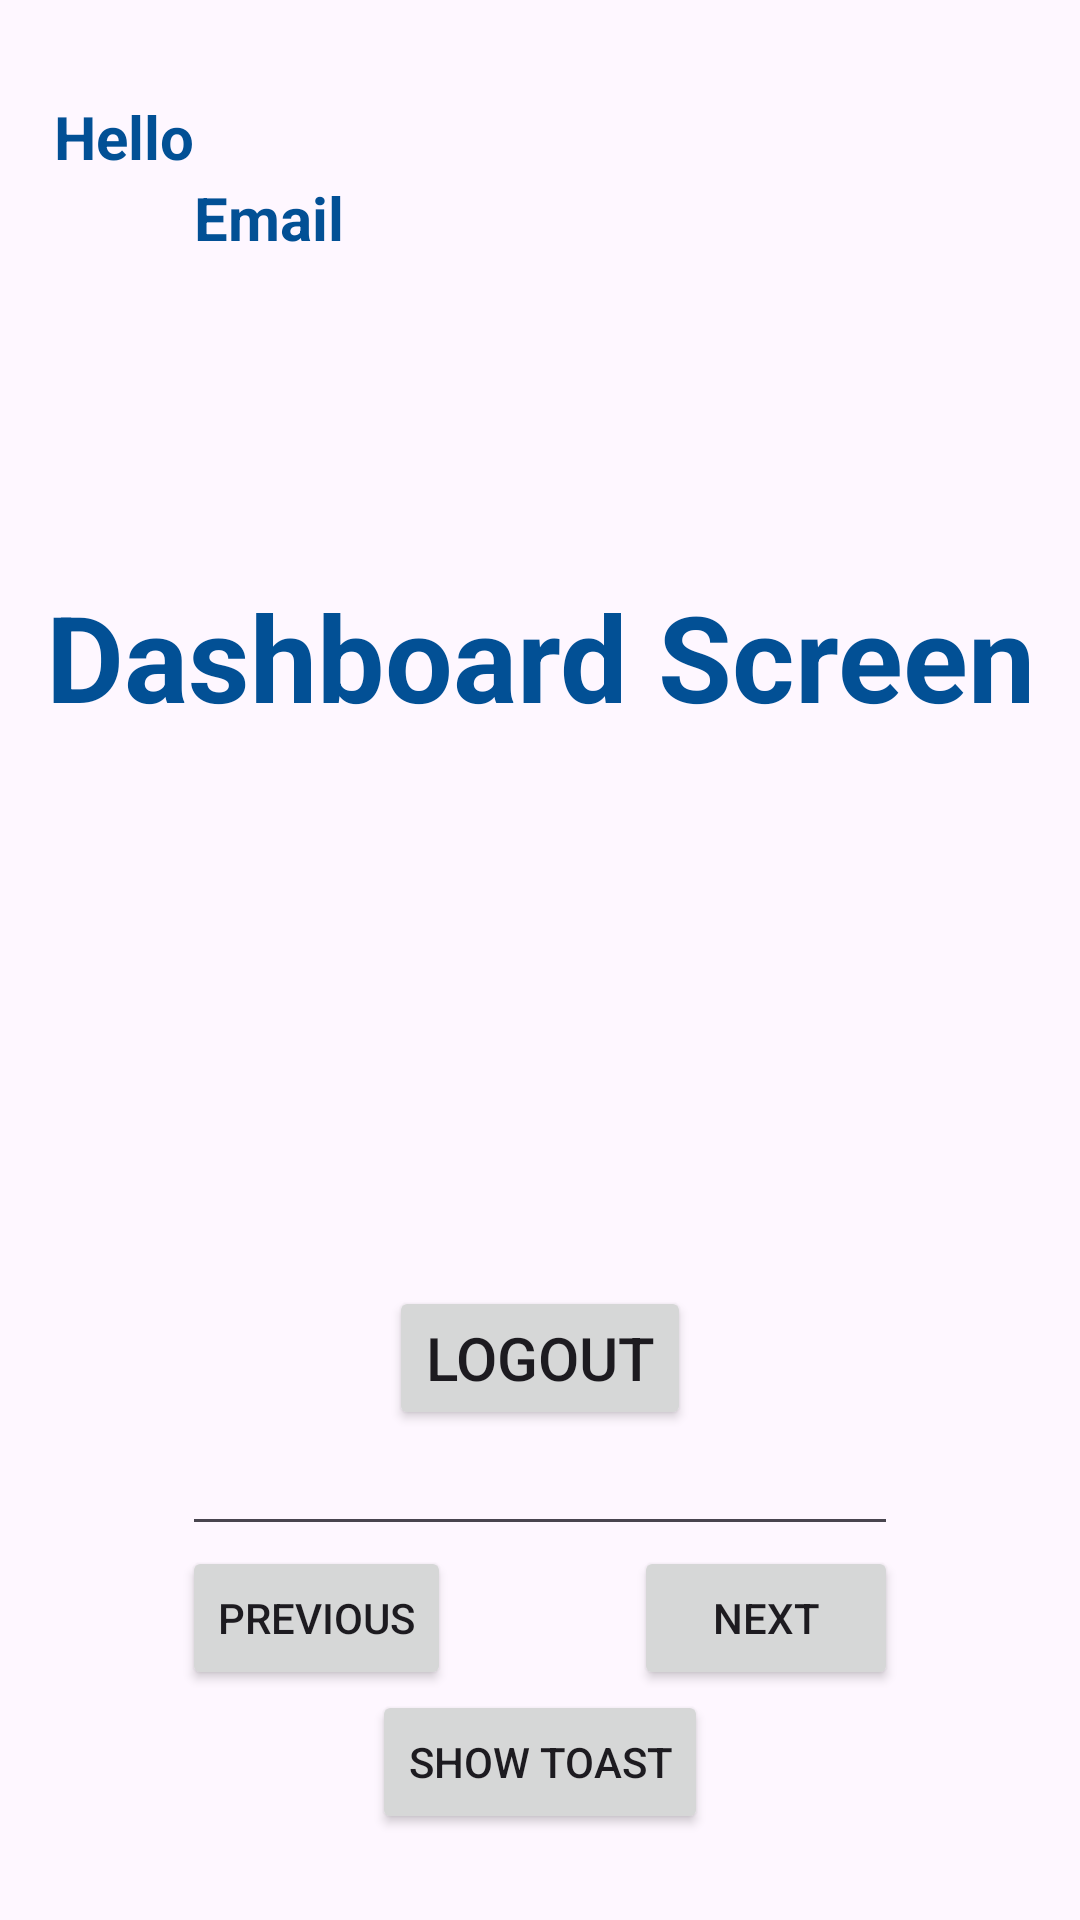

Reconstruct the res/layout file that produces this screen, plus the resources it refers to.
<!-- AndroidManifest.xml: application theme Theme.LearnOneX -->
<!-- res/layout/fragment_dashboard.xml -->
<?xml version="1.0" encoding="utf-8"?>
<androidx.constraintlayout.widget.ConstraintLayout xmlns:android="http://schemas.android.com/apk/res/android"
    android:id="@+id/main"
    android:layout_width="match_parent"
    xmlns:app="http://schemas.android.com/apk/res-auto"
    xmlns:tools="http://schemas.android.com/tools"
    android:layout_height="match_parent"
    tools:context=".dashboard.DashboardActivity">

    <TextView
        android:id="@+id/hello"
        android:layout_width="wrap_content"
        android:layout_height="wrap_content"
        android:text="Hello"
        android:textColor="#025095"
        android:textSize="20sp"
        android:textStyle="bold"
        app:layout_constraintStart_toStartOf="@id/guideline_start"
        app:layout_constraintTop_toTopOf="@id/guideline_horizontal_top_one" />

    <TextView
        android:id="@+id/email"
        android:layout_width="wrap_content"
        android:layout_height="wrap_content"
        android:text="Email"
        android:textColor="#025095"
        android:textSize="20sp"
        android:textStyle="bold"
        app:layout_constraintStart_toEndOf="@id/hello"
        app:layout_constraintTop_toBottomOf="@id/hello" />

    <TextView
        android:id="@+id/dashboard_view"
        android:layout_width="wrap_content"
        android:layout_height="wrap_content"
        android:text="Dashboard Screen"
        android:textColor="#025095"
        android:textSize="40sp"
        android:textStyle="bold"
        app:layout_constraintEnd_toEndOf="parent"
        app:layout_constraintStart_toStartOf="parent"
        app:layout_constraintTop_toTopOf="@id/guideline_horizontal_top" />

    <androidx.constraintlayout.widget.Guideline
        android:id="@+id/guideline_start"
        android:layout_width="wrap_content"
        android:layout_height="wrap_content"
        android:orientation="vertical"
        app:layout_constraintGuide_percent="0.05" />

    <androidx.constraintlayout.widget.Guideline
        android:id="@+id/guideline_end"
        android:layout_width="wrap_content"
        android:layout_height="wrap_content"
        android:orientation="vertical"
        app:layout_constraintGuide_percent="0.95" />

    <androidx.constraintlayout.widget.Guideline
        android:id="@+id/guideline_horizontal_top"
        android:layout_width="wrap_content"
        android:layout_height="wrap_content"
        android:orientation="horizontal"
        app:layout_constraintGuide_percent="0.30" />

    <androidx.constraintlayout.widget.Guideline
        android:id="@+id/guideline_horizontal_second_top"
        android:layout_width="wrap_content"
        android:layout_height="wrap_content"
        android:orientation="horizontal"
        app:layout_constraintGuide_percent="0.40" />

    <androidx.constraintlayout.widget.Guideline
        android:id="@+id/guideline_horizontal_top_one"
        android:layout_width="wrap_content"
        android:layout_height="wrap_content"
        android:orientation="horizontal"
        app:layout_constraintGuide_percent="0.05" />

    <Button
        android:id="@+id/login_button"
        android:layout_width="wrap_content"
        android:layout_height="wrap_content"
        android:layout_marginTop="20dp"
        android:text="LogOut"
        android:textSize="20sp"
        app:layout_constraintBottom_toBottomOf="parent"
        app:layout_constraintEnd_toEndOf="@id/guideline_end"
        app:layout_constraintStart_toStartOf="@id/guideline_start"
        app:layout_constraintTop_toBottomOf="@id/dashboard_view" />


    <TextView
        android:id="@+id/data_fragment_textview"
        android:layout_width="wrap_content"
        android:layout_height="wrap_content"
        android:text=""
        app:layout_constraintBottom_toTopOf="@id/edit_text_view"
        app:layout_constraintEnd_toEndOf="parent"
        app:layout_constraintStart_toStartOf="parent"
        app:layout_constraintTop_toBottomOf="@id/guideline_horizontal_second_top" />

    <EditText
        android:id="@+id/edit_text_view"
        android:layout_width="0dp"
        android:layout_height="wrap_content"
        android:textSize="16sp"
        android:text=""
        app:layout_constraintEnd_toEndOf="@id/button_next"
        app:layout_constraintStart_toStartOf="@id/button_previous"
        app:layout_constraintTop_toBottomOf="@+id/login_button" />


    <Button
        android:id="@+id/button_previous"
        android:layout_width="wrap_content"
        android:layout_height="wrap_content"
        android:text="Previous"
        app:layout_constraintEnd_toStartOf="@id/button_next"
        app:layout_constraintStart_toStartOf="parent"
        app:layout_constraintTop_toBottomOf="@id/edit_text_view" />

    <Button
        android:id="@+id/button_next"
        android:layout_width="wrap_content"
        android:layout_height="wrap_content"
        android:text="@string/next"
        app:layout_constraintEnd_toEndOf="parent"
        app:layout_constraintStart_toEndOf="@id/button_previous"
        app:layout_constraintTop_toBottomOf="@id/edit_text_view" />

    <Button
        android:id="@+id/show_toast"
        android:layout_width="wrap_content"
        android:layout_height="wrap_content"
        android:text="SHOW TOAST"
        app:layout_constraintEnd_toEndOf="parent"
        app:layout_constraintStart_toStartOf="parent"
        app:layout_constraintTop_toBottomOf="@id/button_next" />
</androidx.constraintlayout.widget.ConstraintLayout>

    
    
    
    
    
    


    
    
    
    
    
    

    
    
    
    
    
    


    
<!-- resources referenced by this layout -->
<resources>
  <string name="next">Next</string>
  <style name="Theme.LearnOneX" parent="Base.Theme.LearnOneX" />
  <style name="Base.Theme.LearnOneX" parent="Theme.Material3.DayNight.NoActionBar">
          
          
      </style>
</resources>
